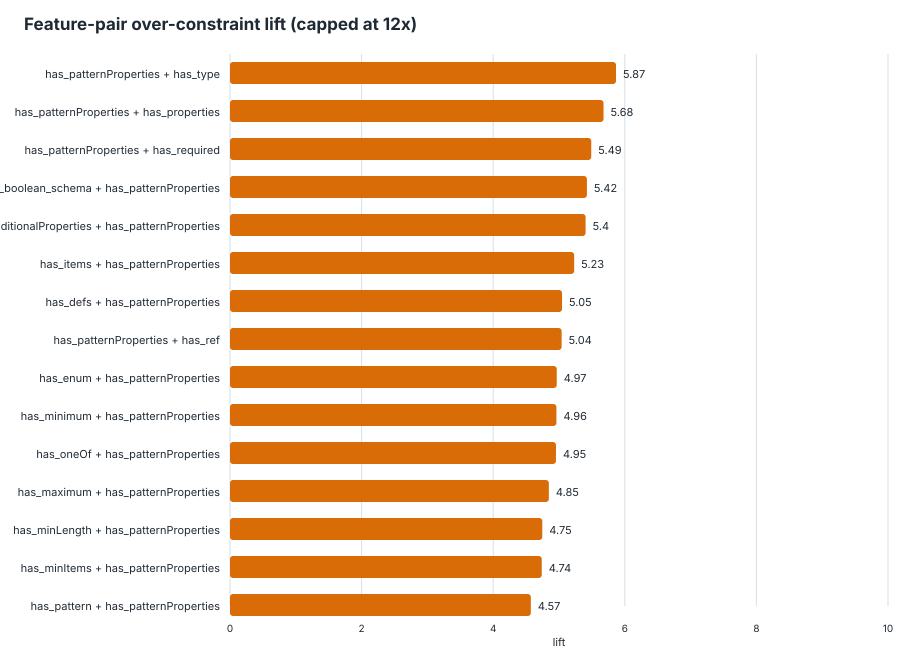

Source data for this figure (header and first rows):
feature_pair, feature_a, feature_b, schemas_with_pair, schemas_without_pair, support, over_with_pair, over_without_pair, over_denominator_with, over_denominator_without, over_rate_with, over_rate_without, lift, delta, eligible_lift
has_patternProperties__AND__has_type, has_patternProperties, has_type, 313, 4647, 0.0631, 425, 1043, 489, 7040, 0.8691, 0.1482, 5.866, 0.721, true
has_patternProperties__AND__has_properti…, has_patternProperties, has_properties, 291, 4669, 0.05867, 394, 1074, 457, 7072, 0.8621, 0.1519, 5.677, 0.7103, true
has_patternProperties__AND__has_required, has_patternProperties, has_required, 242, 4718, 0.04879, 338, 1130, 389, 7140, 0.8689, 0.1583, 5.49, 0.7106, true
has_boolean_schema__AND__has_patternProp…, has_boolean_schema, has_patternProperties, 245, 4715, 0.0494, 325, 1143, 375, 7154, 0.8667, 0.1598, 5.424, 0.7069, true
has_additionalProperties__AND__has_patte…, has_additionalProperties, has_patternProperties, 250, 4710, 0.0504, 329, 1139, 382, 7147, 0.8613, 0.1594, 5.404, 0.7019, true
has_items__AND__has_patternProperties, has_items, has_patternProperties, 206, 4754, 0.04153, 281, 1187, 326, 7203, 0.862, 0.1648, 5.231, 0.6972, true
has_defs__AND__has_patternProperties, has_defs, has_patternProperties, 157, 4803, 0.03165, 232, 1236, 270, 7259, 0.8593, 0.1703, 5.046, 0.689, true
has_patternProperties__AND__has_ref, has_patternProperties, has_ref, 156, 4804, 0.03145, 231, 1237, 269, 7260, 0.8587, 0.1704, 5.04, 0.6884, true
has_enum__AND__has_patternProperties, has_enum, has_patternProperties, 156, 4804, 0.03145, 194, 1274, 224, 7305, 0.8661, 0.1744, 4.966, 0.6917, true
has_minimum__AND__has_patternProperties, has_minimum, has_patternProperties, 82, 4878, 0.01653, 116, 1352, 128, 7401, 0.9062, 0.1827, 4.961, 0.7236, true
has_oneOf__AND__has_patternProperties, has_oneOf, has_patternProperties, 115, 4845, 0.02319, 154, 1314, 174, 7355, 0.8851, 0.1787, 4.954, 0.7064, true
has_maximum__AND__has_patternProperties, has_maximum, has_patternProperties, 53, 4907, 0.01069, 70, 1398, 77, 7452, 0.9091, 0.1876, 4.846, 0.7215, true
has_minLength__AND__has_patternPropertie…, has_minLength, has_patternProperties, 91, 4869, 0.01835, 99, 1369, 113, 7416, 0.8761, 0.1846, 4.746, 0.6915, true
has_minItems__AND__has_patternProperties, has_minItems, has_patternProperties, 75, 4885, 0.01512, 112, 1356, 129, 7400, 0.8682, 0.1832, 4.738, 0.685, true
has_pattern__AND__has_patternProperties, has_pattern, has_patternProperties, 130, 4830, 0.02621, 141, 1327, 171, 7358, 0.8246, 0.1803, 4.572, 0.6442, true
has_maxItems__AND__has_patternProperties, has_maxItems, has_patternProperties, 32, 4928, 0.006452, 25, 1443, 29, 7500, 0.8621, 0.1924, 4.481, 0.6697, true
has_maxProperties__AND__has_oneOf, has_maxProperties, has_oneOf, 16, 4944, 0.003226, 24, 1444, 28, 7501, 0.8571, 0.1925, 4.453, 0.6646, true
has_anyOf__AND__has_patternProperties, has_anyOf, has_patternProperties, 76, 4884, 0.01532, 106, 1362, 131, 7398, 0.8092, 0.1841, 4.395, 0.6251, true
has_default__AND__has_patternProperties, has_default, has_patternProperties, 54, 4906, 0.01089, 74, 1394, 91, 7438, 0.8132, 0.1874, 4.339, 0.6258, true
has_minProperties__AND__has_patternPrope…, has_minProperties, has_patternProperties, 23, 4937, 0.004637, 33, 1435, 40, 7489, 0.825, 0.1916, 4.306, 0.6334, true
has_maxProperties__AND__has_minPropertie…, has_maxProperties, has_minProperties, 17, 4943, 0.003427, 22, 1446, 27, 7502, 0.8148, 0.1927, 4.227, 0.6221, true
has_defs__AND__has_maxProperties, has_defs, has_maxProperties, 16, 4944, 0.003226, 23, 1445, 29, 7500, 0.7931, 0.1927, 4.116, 0.6004, true
has_maxProperties__AND__has_ref, has_maxProperties, has_ref, 16, 4944, 0.003226, 23, 1445, 29, 7500, 0.7931, 0.1927, 4.116, 0.6004, true
has_not__AND__has_patternProperties, has_not, has_patternProperties, 16, 4944, 0.003226, 19, 1449, 25, 7504, 0.76, 0.1931, 3.936, 0.5669, true
has_maxLength__AND__has_patternPropertie…, has_maxLength, has_patternProperties, 55, 4905, 0.01109, 33, 1435, 45, 7484, 0.7333, 0.1917, 3.825, 0.5416, true
has_minProperties__AND__has_oneOf, has_minProperties, has_oneOf, 27, 4933, 0.005444, 28, 1440, 42, 7487, 0.6667, 0.1923, 3.466, 0.4743, true
has_allOf__AND__has_patternProperties, has_allOf, has_patternProperties, 27, 4933, 0.005444, 29, 1439, 44, 7485, 0.6591, 0.1923, 3.428, 0.4668, true
has_maximum__AND__has_oneOf, has_maximum, has_oneOf, 65, 4895, 0.0131, 61, 1407, 96, 7433, 0.6354, 0.1893, 3.357, 0.4461, true
has_maxProperties__AND__has_pattern, has_maxProperties, has_pattern, 21, 4939, 0.004234, 23, 1445, 36, 7493, 0.6389, 0.1928, 3.313, 0.446, true
has_boolean_schema__AND__has_maxProperti…, has_boolean_schema, has_maxProperties, 25, 4935, 0.00504, 26, 1442, 41, 7488, 0.6341, 0.1926, 3.293, 0.4416, true
has_maxProperties__AND__has_required, has_maxProperties, has_required, 28, 4932, 0.005645, 30, 1438, 48, 7481, 0.625, 0.1922, 3.251, 0.4328, true
has_additionalProperties__AND__has_maxPr…, has_additionalProperties, has_maxProperties, 26, 4934, 0.005242, 26, 1442, 42, 7487, 0.619, 0.1926, 3.214, 0.4264, true
has_minProperties__AND__has_pattern, has_minProperties, has_pattern, 39, 4921, 0.007863, 38, 1430, 62, 7467, 0.6129, 0.1915, 3.2, 0.4214, true
has_items__AND__has_maxProperties, has_items, has_maxProperties, 29, 4931, 0.005847, 30, 1438, 49, 7480, 0.6122, 0.1922, 3.185, 0.42, true
has_anyOf__AND__has_oneOf, has_anyOf, has_oneOf, 96, 4864, 0.01935, 91, 1377, 159, 7370, 0.5723, 0.1868, 3.063, 0.3855, true
has_maxProperties__AND__has_properties, has_maxProperties, has_properties, 31, 4929, 0.00625, 30, 1438, 51, 7478, 0.5882, 0.1923, 3.059, 0.3959, true
has_maxProperties__AND__has_type, has_maxProperties, has_type, 31, 4929, 0.00625, 30, 1438, 51, 7478, 0.5882, 0.1923, 3.059, 0.3959, true
has_enum__AND__has_minProperties, has_enum, has_minProperties, 41, 4919, 0.008266, 39, 1429, 67, 7462, 0.5821, 0.1915, 3.04, 0.3906, true
has_enum__AND__has_maxProperties, has_enum, has_maxProperties, 22, 4938, 0.004435, 21, 1447, 36, 7493, 0.5833, 0.1931, 3.021, 0.3902, true
has_anyOf__AND__has_minimum, has_anyOf, has_minimum, 79, 4881, 0.01593, 75, 1393, 136, 7393, 0.5515, 0.1884, 2.927, 0.363, true
has_items__AND__has_minProperties, has_items, has_minProperties, 53, 4907, 0.01069, 50, 1418, 90, 7439, 0.5556, 0.1906, 2.915, 0.3649, true
has_oneOf__AND__has_ref, has_oneOf, has_ref, 288, 4672, 0.05806, 249, 1219, 494, 7035, 0.504, 0.1733, 2.909, 0.3308, true
has_const__AND__has_defs, has_const, has_defs, 21, 4939, 0.004234, 19, 1449, 34, 7495, 0.5588, 0.1933, 2.891, 0.3655, true
has_defs__AND__has_oneOf, has_defs, has_oneOf, 291, 4669, 0.05867, 250, 1218, 500, 7029, 0.5, 0.1733, 2.885, 0.3267, true
has_minimum__AND__has_oneOf, has_minimum, has_oneOf, 115, 4845, 0.02319, 98, 1370, 183, 7346, 0.5355, 0.1865, 2.871, 0.349, true
has_const__AND__has_enum, has_const, has_enum, 17, 4943, 0.003427, 15, 1453, 27, 7502, 0.5556, 0.1937, 2.868, 0.3619, true
has_boolean_schema__AND__has_not, has_boolean_schema, has_not, 39, 4921, 0.007863, 32, 1436, 59, 7470, 0.5424, 0.1922, 2.821, 0.3501, true
has_anyOf__AND__has_maximum, has_anyOf, has_maximum, 47, 4913, 0.009476, 44, 1424, 82, 7447, 0.5366, 0.1912, 2.806, 0.3454, true
has_minProperties__AND__has_type, has_minProperties, has_type, 85, 4875, 0.01714, 73, 1395, 138, 7391, 0.529, 0.1887, 2.803, 0.3402, true
has_defs__AND__has_minProperties, has_defs, has_minProperties, 47, 4913, 0.009476, 41, 1427, 77, 7452, 0.5325, 0.1915, 2.781, 0.341, true
has_minProperties__AND__has_ref, has_minProperties, has_ref, 46, 4914, 0.009274, 39, 1429, 75, 7454, 0.52, 0.1917, 2.712, 0.3283, true
has_additionalProperties__AND__has_not, has_additionalProperties, has_not, 39, 4921, 0.007863, 30, 1438, 58, 7471, 0.5172, 0.1925, 2.687, 0.3248, true
has_boolean_schema__AND__has_minProperti…, has_boolean_schema, has_minProperties, 61, 4899, 0.0123, 50, 1418, 98, 7431, 0.5102, 0.1908, 2.674, 0.3194, true
has_minItems__AND__has_minProperties, has_minItems, has_minProperties, 27, 4933, 0.005444, 25, 1443, 49, 7480, 0.5102, 0.1929, 2.645, 0.3173, true
has_minLength__AND__has_ref, has_minLength, has_ref, 134, 4826, 0.02702, 105, 1363, 218, 7311, 0.4817, 0.1864, 2.584, 0.2952, true
has_const__AND__has_ref, has_const, has_ref, 19, 4941, 0.003831, 15, 1453, 30, 7499, 0.5, 0.1938, 2.581, 0.3062, true
has_minLength__AND__has_minProperties, has_minLength, has_minProperties, 15, 4945, 0.003024, 12, 1456, 24, 7505, 0.5, 0.194, 2.577, 0.306, true
has_minProperties__AND__has_required, has_minProperties, has_required, 68, 4892, 0.01371, 54, 1414, 110, 7419, 0.4909, 0.1906, 2.576, 0.3003, true
has_minLength__AND__has_oneOf, has_minLength, has_oneOf, 131, 4829, 0.02641, 83, 1385, 173, 7356, 0.4798, 0.1883, 2.548, 0.2915, true
has_items__AND__has_oneOf, has_items, has_oneOf, 384, 4576, 0.07742, 273, 1195, 620, 6909, 0.4403, 0.173, 2.546, 0.2674, true
... 374 more rows
